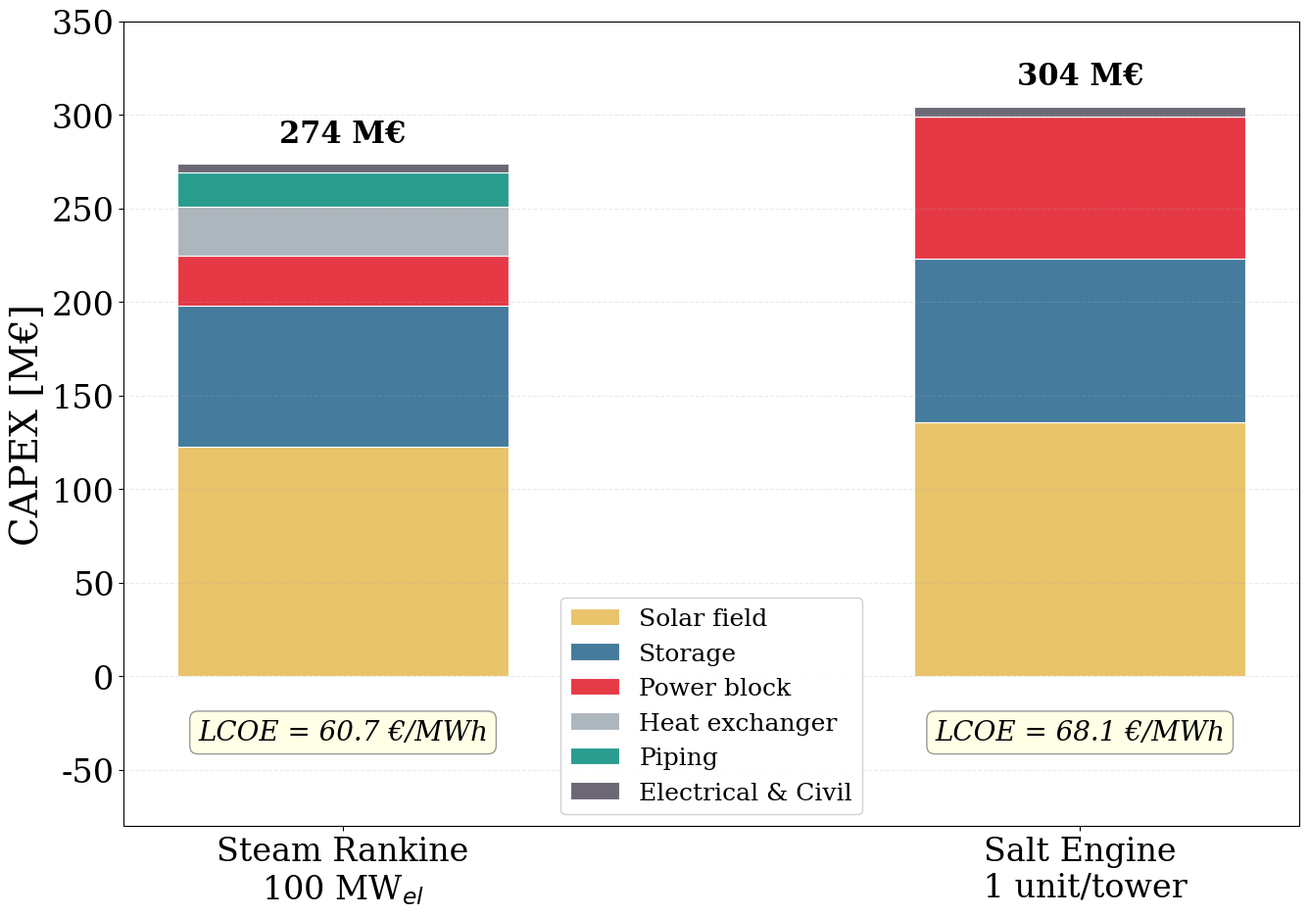

Recreate this plot in Python.
# -*- coding: utf-8 -*-
"""
Created on Fri May 22 13:32:22 2026

@author: gregoire.hendrix
"""

import numpy as np
import matplotlib.pyplot as plt
from scipy.interpolate import PchipInterpolator
import matplotlib.ticker as ticker
import os

# ── Style ──────────────────────────────────────────────────────────────────
plt.rcParams.update({
    'font.family': 'serif',
    'font.size': 28,
    'axes.labelsize': 28,
    'xtick.labelsize': 24,
    'ytick.labelsize': 24,
    'legend.fontsize': 18,
    'figure.dpi': 150,
    'axes.grid': True,
    'grid.alpha': 0.25,
    'grid.linestyle': '--',
})

SAVE_DIR = r"C:\Users\gregoire.hendrix@johncockerill.com\OneDrive - John Cockerill\Documents\Cockerill\Images\4. LCOE"


labels  = ['Steam Rankine\n100 MW$_{el}$', 'Salt Engine\n 1 unit/tower']
solar   = [122.504, 135.750]
storage = [ 75.535, 87.212]
pb      = [ 26.561, 76.064]
hx      = [ 26.339,  0]
piping  = [ 18.237,  0]
ec      = [  4.685,   5.349]

x      = np.arange(len(labels))
width  = 0.45
colors = ['#e9c46a', '#457b9d', '#e63946', '#adb5bd', '#2a9d8f', '#6d6875']

fig, ax = plt.subplots(figsize=(14, 10))
bottoms = np.zeros(len(labels))

for vals, color, name in zip(
    [solar, storage, pb, hx, piping, ec],
    colors,
    ['Solar field', 'Storage', 'Power block', 'Heat exchanger', 'Piping', 'Electrical & Civil']
):
    vals = np.array(vals)
    ax.bar(x, vals, width, bottom=bottoms, color=color, label=name,
           edgecolor='white', linewidth=0.8)
    bottoms += vals

totals = [sum(v) for v in zip(solar, storage, pb, hx, piping, ec)]
for i, total in enumerate(totals):
    ax.text(i, total + 8, f'{total:.0f} M€', ha='center', va='bottom',
            fontsize=22, fontweight='bold')

lcoe = [60.68, 68.12]
for i, (l, t) in enumerate(zip(lcoe, totals)):
    ax.text(i, -23, f'LCOE = {l:.1f} €/MWh', ha='center', va='top',
            fontsize=20, style='italic',
            bbox=dict(boxstyle='round,pad=0.3', facecolor='lightyellow',
                      edgecolor='gray', alpha=0.8))

ax.set_xticks(x)
ax.set_xticklabels(labels)
ax.set_ylabel('CAPEX [M€]')

ax.set_ylim(-80, 350)
ax.legend(loc='best', framealpha=0.9)
ax.grid(axis='x', alpha=0)
plt.tight_layout()

fname = "capex_breakdown_steam_vs_salt_engine.pdf"
try:
    plt.savefig(os.path.join(SAVE_DIR, fname), bbox_inches='tight')
    print(f"Saved -> {os.path.join(SAVE_DIR, fname)}")
except Exception:
    plt.savefig(fname, bbox_inches='tight')
    print(f"Saved locally as {fname}")
plt.show()
